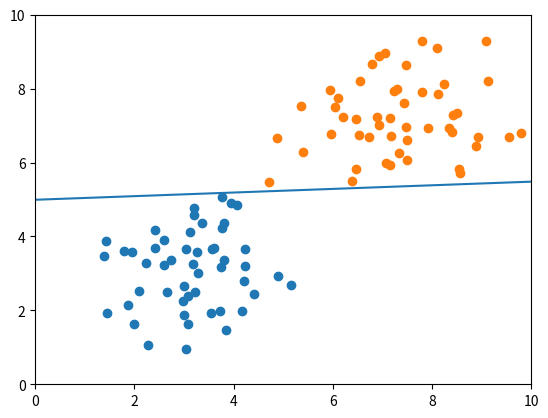

The matplotlib source for this figure:
import numpy as np
import matplotlib.pyplot as plt
import matplotlib.animation as animation

# PLA原始形式实现，X为数据集，y为X对应的标记，y在{-1,,1}中取值
def PLA(X, y, learning_rate = 0.1):
    # 获取数据的维度，n为样本个数，d为样本维度
    n, d = X.shape
    # 初始化权重，前d位为x的系数，最后一位为截距
    weights = np.array([np.random.rand() for i in range(0, d+1)])
    # 用于记录权重向量
    weights_record = []
    weights_record.append(weights.copy())
    steps = 0
    # 算法主体
    while True:
        # 标记这一轮循环是否存在错误分类的样本点
        miss_exist = False
        # 1.遍历样本点
        # 2.判断是否错误分类
        # 3.如果错误分类，将“存在错误”标记置为True，同时利用w←w+η*y[i]*x[i]，b←b+η*y[i]修正，此处将两个式子合为一个表达式，直到该样本点正确分类
        # 4.修正完毕后返回步骤1
        for i in range(0, n):
            while sgn(y[i]*(weights[0:-1].dot(X[i,:])+weights[-1])) == -1:
                miss_exist = True
                weights = weights + learning_rate*y[i]*np.append(X[i,:],1)
                weights_record.append(weights.copy())
                steps += 1
                print('第'+str(steps)+'次修正，w=：'+str(weights[0:-1])+'，b='+str(weights[-1]))
            if miss_exist:
                continue
        # 遍历完毕且没有错误分类点，完成算法
        if not miss_exist:
            break
    return weights, weights_record

# sgn函数
def sgn(num):
    return 1 if num>0 else -1


# 动画初始化
def init():
    ax.set_xlim(0,10)
    ax.set_ylim(0,10)
    return line,

# 动画帧，展示更新次数和线条 
def animate(i):
    if i >= len(weights_record):
        title = ax.text(0.5,0.95, 'Fixed '+str(len(weights_record)-1)+' times', bbox={'facecolor':'w', 'alpha':0.5, 'pad':5},transform=ax.transAxes, ha="center") 
        return [line]+[title]
    weights = weights_record[i]
    title = ax.text(0.5,0.95, 'Fixed '+str(i)+' times', bbox={'facecolor':'w', 'alpha':0.5, 'pad':5},transform=ax.transAxes, ha="center") 
    if(weights[1]!=0.0):
        line.set_ydata((-weights[0]*x_range-weights[2])/weights[1])
    else:
        line.set_data(-weights[2]/weights[0],np.arange(-5,5,0.01))  # update the data.
    return [line]+[title]
    
if __name__ == '__main__':
    # 调试数据
    # X = np.array([[1, 3], [2, -1], [2, 0], [0.2, 1], [3, 1.5]])
    # y = np.array([1, -1, 1, 1, -1])


    # 测试数据为100个样本点，其中前五十个为均值为[3, 3]的正态分布样本点，标记为-1，后五十个为均值为[7, 7]的正态分布样本点，标记为1，协方差为[[1,0],[0,1]]，数据集极大概率线性可分
    mean1=[3,3]
    cov1=[[1,0],[0,1]]
    mean2=[7,7]
    cov2=[[1,0],[0,1]]
    X1=np.random.multivariate_normal(mean1,cov1,50)
    X2=np.random.multivariate_normal(mean2,cov2,50)
    X = np.row_stack((X1,X2))
    y = np.ones(100)
    y[0:50] = -1
    # 绘制样本集
    fig, ax = plt.subplots()
    plt.scatter(X1[:,0],X1[:,1])
    plt.scatter(X2[:,0],X2[:,1])

    # PLA算法求系数
    weights, weights_record = PLA(X, y, 1)
    x_range = np.arange(0,10,0.01)

    line, = ax.plot([], [], color='red', animated=False)

    ani = animation.FuncAnimation(fig, animate, init_func=init, interval=10, blit=True)
    line, = ax.plot(x_range, (-weights[0]*x_range-weights[2])/weights[1])
    plt.show()